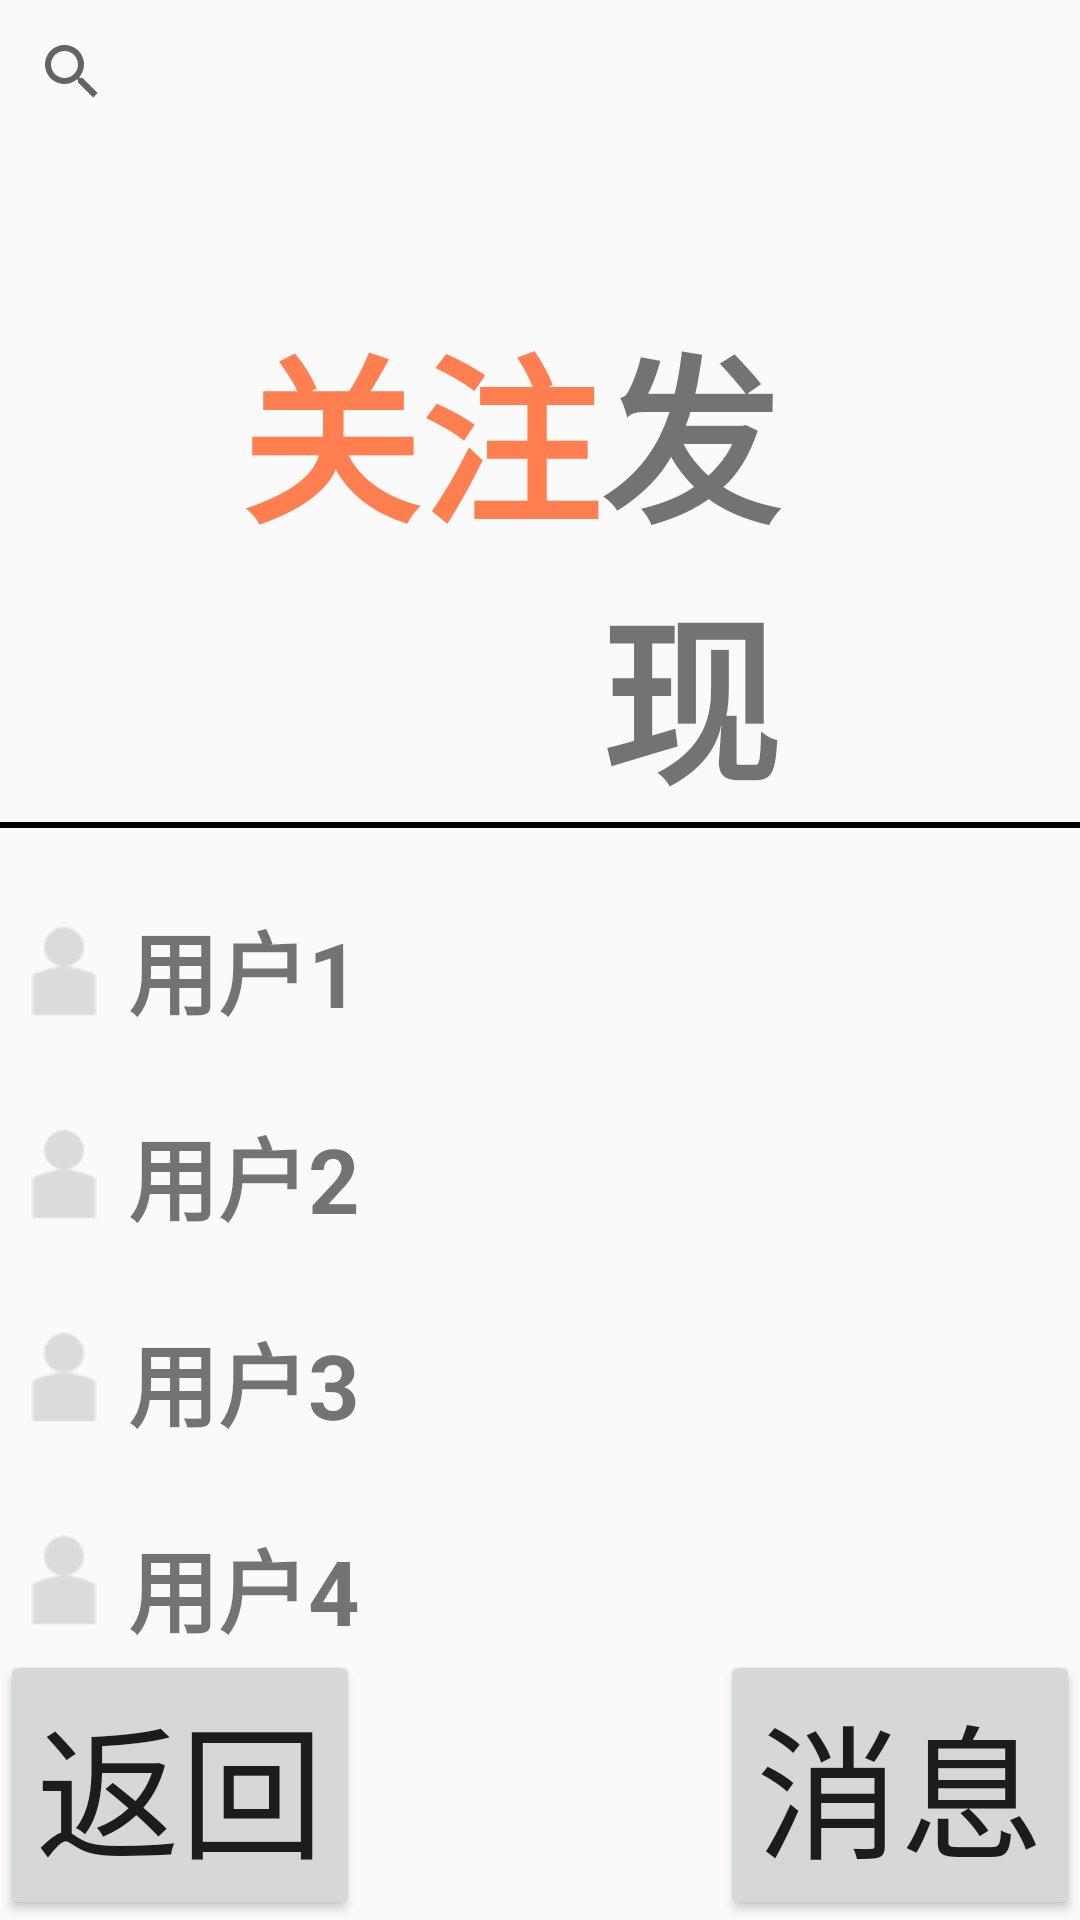

This screen was rendered from an Android layout file. Write that file and the resources it references.
<!-- AndroidManifest.xml: application theme AppTheme -->
<!-- res/layout/activity_main10.xml -->
<RelativeLayout xmlns:android="http://schemas.android.com/apk/res/android"
    android:layout_width="match_parent"
    android:layout_height="match_parent"
    xmlns:app="http://schemas.android.com/apk/res-auto">


    <androidx.appcompat.widget.SearchView
        android:id="@+id/main_4searchView"
        android:layout_width="match_parent"
        android:layout_height="wrap_content"
        android:iconifiedByDefault="false"
        android:queryHint="请输入搜索内容" >
    </androidx.appcompat.widget.SearchView>


    <TextView
        android:id="@+id/main10_edittext1"
        android:layout_width="wrap_content"
        android:layout_height="wrap_content"
        android:layout_marginLeft="80dp"
        android:layout_marginTop="100dp"
        android:clickable="true"
        android:text="关注"
        android:textColor="#FF7F50"
        android:textSize="60sp"
        android:textStyle="bold" />


    <TextView
        android:id="@+id/main10_edittext2"
        android:layout_width="wrap_content"
        android:layout_height="wrap_content"
        android:layout_toRightOf="@id/main10_edittext1"
        android:layout_marginTop="100dp"
        android:layout_marginRight="90dp"
        android:text="发现"
        android:clickable="true"
        android:textSize="60sp"
        android:textStyle="bold" />


    <View
        android:id="@+id/main10_view1"
        android:layout_width="fill_parent"
        android:layout_height="2dp"
        android:layout_below="@id/main10_edittext2"
        android:background="#000000">

    </View>
    <ImageView
        android:id="@+id/main10_pic1"
        android:scaleType="center"
        android:layout_gravity="center"
        android:layout_marginTop="25dp"
        android:layout_width="wrap_content"
        android:layout_height="wrap_content"
        android:layout_below="@+id/main10_view1"
        android:src="@mipmap/userpicture"
        />
    <TextView
        android:id="@+id/main10_edittext3"
        android:layout_width="wrap_content"
        android:layout_height="wrap_content"
        android:layout_below="@+id/main10_view1"
        android:layout_toRightOf="@+id/main10_pic1"
        android:text="用户1"
        android:clickable="true"
        android:textSize="30sp"
        android:layout_marginTop="25dp"
        android:textStyle="bold"
   />
    <ImageView
        android:id="@+id/main10_pic2"
        android:scaleType="center"
        android:layout_gravity="center"
        android:layout_marginTop="25dp"
        android:layout_width="wrap_content"
        android:layout_height="wrap_content"
        android:layout_below="@+id/main10_pic1"
        android:src="@mipmap/userpicture"
        />
    <TextView
        android:id="@+id/main10_edittext4"
        android:layout_width="wrap_content"
        android:layout_height="wrap_content"
        android:layout_below="@+id/main10_edittext3"
        android:layout_toRightOf="@+id/main10_pic2"
        android:text="用户2"
        android:clickable="true"
        android:textSize="30sp"
        android:layout_marginTop="25dp"
        android:textStyle="bold"
     />
    <ImageView
        android:id="@+id/main10_pic3"
        android:scaleType="center"
        android:layout_gravity="center"
        android:layout_marginTop="25dp"
        android:layout_width="wrap_content"
        android:layout_height="wrap_content"
        android:layout_below="@+id/main10_pic2"
        android:src="@mipmap/userpicture"
        />
    <TextView
        android:id="@+id/main10_edittext5"
        android:layout_width="wrap_content"
        android:layout_height="wrap_content"
        android:layout_below="@+id/main10_edittext4"
        android:layout_toRightOf="@+id/main10_pic3"
        android:text="用户3"
        android:clickable="true"
        android:textSize="30sp"
        android:layout_marginTop="25dp"
        android:textStyle="bold" />
    <ImageView
        android:id="@+id/main10_pic4"
        android:scaleType="center"
        android:layout_gravity="center"
        android:layout_marginTop="25dp"
        android:layout_width="wrap_content"
        android:layout_height="wrap_content"
        android:layout_below="@+id/main10_pic3"
        android:src="@mipmap/userpicture"
        />
    <TextView
        android:id="@+id/main10_edittext6"
        android:layout_width="wrap_content"
        android:layout_height="wrap_content"
        android:layout_below="@+id/main10_edittext5"
        android:layout_toRightOf="@+id/main10_pic4"
        android:text="用户4"
        android:clickable="true"
        android:textSize="30sp"
        android:layout_marginTop="25dp"
        android:textStyle="bold" />
    <TextView
        android:id="@+id/main10_edittext7"
        android:layout_width="wrap_content"
        android:layout_height="wrap_content"
        android:layout_below="@id/main10_edittext6"
        android:text="..."
        android:textSize="60sp"
        />



    <Button
        android:id="@+id/main10_button1"
        android:layout_width="wrap_content"
        android:layout_height="wrap_content"
        android:layout_alignParentBottom="true"
        android:text="返回"
        android:textSize="48sp" />



    <Button
        android:id="@+id/main10_button2"
        android:layout_width="wrap_content"
        android:layout_height="wrap_content"
        android:layout_alignParentRight="true"
        android:layout_alignParentBottom="true"
        android:text="消息"
        android:textSize="48sp"/>



</RelativeLayout>
<!-- resources referenced by this layout -->
<resources>
  <!-- mipmap userpicture: png bitmap (mipmap-hdpi, 853 bytes) -->
  <style name="AppTheme" parent="Theme.AppCompat.Light.NoActionBar">
          
          <item name="colorPrimary">@color/white</item>
          <item name="colorPrimaryDark">@color/text_hint</item>
          <item name="colorAccent">@color/colorAccent</item>
      </style>
  <color name="white">#FFFFFF</color>
  <color name="text_hint">#C9C9C9</color>
  <color name="colorAccent">#BA2FACA8</color>
</resources>
